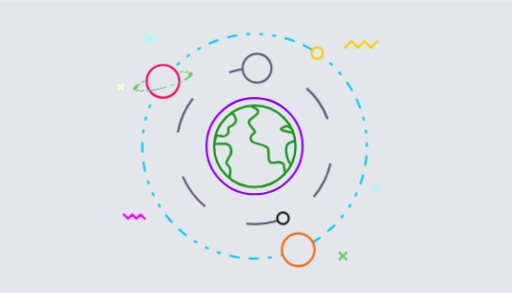
t = 0.00 s
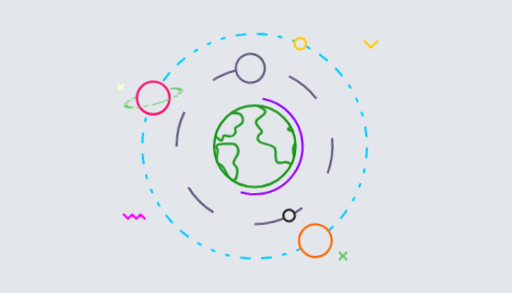
t = 1.65 s
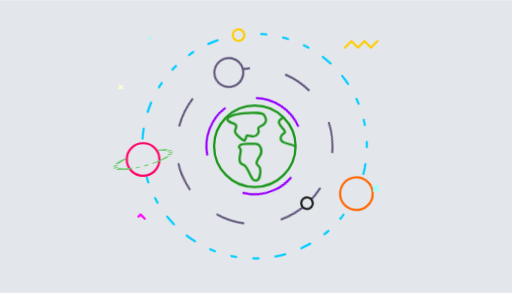
t = 3.35 s
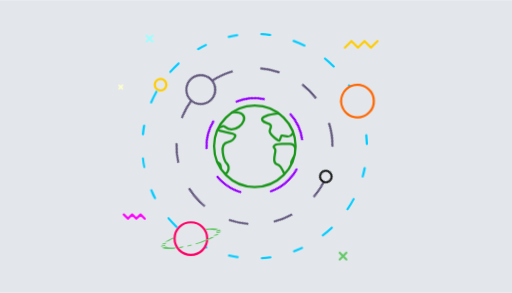
t = 5.03 s
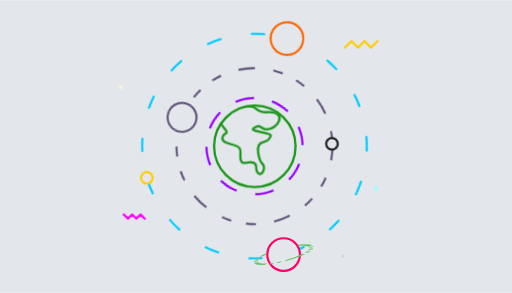
t = 6.75 s
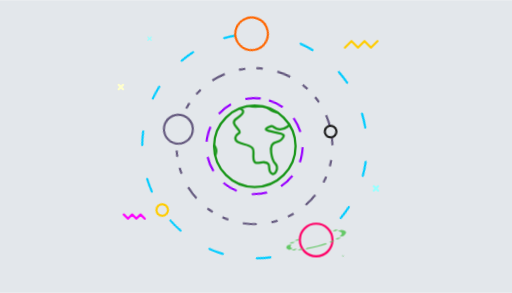
t = 7.60 s

The animated SVG that drew these frames (rendered in a browser with its animation timeline set to each time). Animation: 15 CSS @keyframes rules; one cycle of 10.00 s, repeats indefinitely.


<svg id="eL4hDz8x6Bo1" xmlns="http://www.w3.org/2000/svg" xmlns:xlink="http://www.w3.org/1999/xlink" viewBox="0 0 700 400" shape-rendering="geometricPrecision" text-rendering="geometricPrecision" width="700" height="400"><style>g{box-shadow: 2px 2px 2px 1px rgba(0, 0, 0, 0.4);}<![CDATA[#eL4hDz8x6Bo8_tr {animation: eL4hDz8x6Bo8_tr__tr 10000ms linear infinite alternate-reverse forwards}@keyframes eL4hDz8x6Bo8_tr__tr { 0% {transform: translate(18.200001px,16.059999px) rotate(0deg);animation-timing-function: cubic-bezier(1,0,0,1)} 100% {transform: translate(18.200001px,16.059999px) rotate(360deg)}} #eL4hDz8x6Bo8 {animation: eL4hDz8x6Bo8_s_da 10000ms linear infinite alternate-reverse forwards}@keyframes eL4hDz8x6Bo8_s_da { 0% {stroke-dasharray: 1;animation-timing-function: cubic-bezier(0.95,0.05,0.795,0.035)} 100% {stroke-dasharray: 80.32}} #eL4hDz8x6Bo9_tr {animation: eL4hDz8x6Bo9_tr__tr 10000ms linear infinite alternate-reverse forwards}@keyframes eL4hDz8x6Bo9_tr__tr { 0% {transform: translate(18.2px,16.065px) rotate(0deg);animation-timing-function: cubic-bezier(0.42,0,0.58,1)} 100% {transform: translate(18.2px,16.065px) rotate(90deg)}} #eL4hDz8x6Bo10 {animation: eL4hDz8x6Bo10_s_da 10000ms linear infinite alternate-reverse forwards}@keyframes eL4hDz8x6Bo10_s_da { 0% {stroke-dasharray: 1.43, 1.43, 0.29, 0.86, 0.29, 1.43;animation-timing-function: cubic-bezier(0.42,0,0.58,1)} 100% {stroke-dasharray: 5, 6, 5, 6}} #eL4hDz8x6Bo13_tr {animation: eL4hDz8x6Bo13_tr__tr 10000ms linear infinite alternate-reverse forwards}@keyframes eL4hDz8x6Bo13_tr__tr { 0% {transform: translate(18.205px,16.065px) rotate(0deg);animation-timing-function: cubic-bezier(0.42,0,0.58,1)} 100% {transform: translate(18.205px,16.065px) rotate(180deg)}} #eL4hDz8x6Bo14 {animation: eL4hDz8x6Bo14_s_da 10000ms linear infinite alternate-reverse forwards}@keyframes eL4hDz8x6Bo14_s_da { 0% {stroke-dasharray: 2, 5, 2, 5;animation-timing-function: cubic-bezier(0.42,0,0.58,1)} 100% {stroke-dasharray: 0.29, 1.43, 0.29, 1.43, 0.29, 1.43, 1.14, 1.43, 1.14, 1.43}} #eL4hDz8x6Bo17_tr {animation: eL4hDz8x6Bo17_tr__tr 10000ms linear infinite alternate-reverse forwards}@keyframes eL4hDz8x6Bo17_tr__tr { 0% {transform: translate(30.372801px,24.690001px) rotate(0deg);animation-timing-function: cubic-bezier(0.42,0,0.58,1)} 100% {transform: translate(30.372801px,24.690001px) rotate(-180deg)}} #eL4hDz8x6Bo22 {animation: eL4hDz8x6Bo22_s_do 10000ms linear infinite alternate-reverse forwards}@keyframes eL4hDz8x6Bo22_s_do { 0% {stroke-dashoffset: 20.15;animation-timing-function: cubic-bezier(0.42,0,0.58,1)} 100% {stroke-dashoffset: 0}} #eL4hDz8x6Bo25_ts {animation: eL4hDz8x6Bo25_ts__ts 10000ms linear infinite alternate-reverse forwards}@keyframes eL4hDz8x6Bo25_ts__ts { 0% {transform: translate(4.25px,1.76px) scale(1,1)} 2% {transform: translate(4.25px,1.76px) scale(1,1)} 4% {transform: translate(4.25px,1.76px) scale(0,0)} 7.5% {transform: translate(4.25px,1.76px) scale(1,1)} 13% {transform: translate(4.25px,1.76px) scale(0,0)} 15% {transform: translate(4.25px,1.76px) scale(1,1)} 22% {transform: translate(4.25px,1.76px) scale(1,1)} 23% {transform: translate(4.25px,1.76px) scale(0,0)} 25% {transform: translate(4.25px,1.76px) scale(1,1)} 26% {transform: translate(4.25px,1.76px) scale(0,0)} 38% {transform: translate(4.25px,1.76px) scale(0,0)} 40% {transform: translate(4.25px,1.76px) scale(1,1)} 48% {transform: translate(4.25px,1.76px) scale(0,0)} 50% {transform: translate(4.25px,1.76px) scale(1,1)} 59% {transform: translate(4.25px,1.76px) scale(1,1)} 60% {transform: translate(4.25px,1.76px) scale(0,0)} 75% {transform: translate(4.25px,1.76px) scale(1,1)} 76% {transform: translate(4.25px,1.76px) scale(0,0)} 85% {transform: translate(4.25px,1.76px) scale(0,0)} 87% {transform: translate(4.25px,1.76px) scale(1,1)} 100% {transform: translate(4.25px,1.76px) scale(1,1)}} #eL4hDz8x6Bo28_ts {animation: eL4hDz8x6Bo28_ts__ts 10000ms linear infinite alternate-reverse forwards}@keyframes eL4hDz8x6Bo28_ts__ts { 0% {transform: translate(0.43px,8.2px) scale(0,0)} 4% {transform: translate(0.43px,8.2px) scale(0,0)} 5% {transform: translate(0.43px,8.2px) scale(1,1)} 10% {transform: translate(0.43px,8.2px) scale(0,0)} 13% {transform: translate(0.43px,8.2px) scale(1,1)} 25% {transform: translate(0.43px,8.2px) scale(1,1)} 26% {transform: translate(0.43px,8.2px) scale(0,0)} 38% {transform: translate(0.43px,8.2px) scale(1,1)} 39% {transform: translate(0.43px,8.2px) scale(0,0)} 53% {transform: translate(0.43px,8.2px) scale(1,1)} 54% {transform: translate(0.43px,8.2px) scale(0,0)} 71% {transform: translate(0.43px,8.2px) scale(1,1)} 72% {transform: translate(0.43px,8.2px) scale(0,0)} 81% {transform: translate(0.43px,8.2px) scale(0,0)} 83% {transform: translate(0.43px,8.2px) scale(1,1)} 92% {transform: translate(0.43px,8.2px) scale(0,0)} 94% {transform: translate(0.43px,8.2px) scale(1,1)} 100% {transform: translate(0.43px,8.2px) scale(1,1)}} #eL4hDz8x6Bo31_ts {animation: eL4hDz8x6Bo31_ts__ts 10000ms linear infinite alternate-reverse forwards}@keyframes eL4hDz8x6Bo31_ts__ts { 0% {transform: translate(34.33px,21.679999px) scale(1,1)} 5% {transform: translate(34.33px,21.679999px) scale(1,1)} 10% {transform: translate(34.33px,21.679999px) scale(0,0)} 20% {transform: translate(34.33px,21.679999px) scale(0,0)} 22% {transform: translate(34.33px,21.679999px) scale(1,1)} 30% {transform: translate(34.33px,21.679999px) scale(1,1)} 31% {transform: translate(34.33px,21.679999px) scale(0,0)} 33% {transform: translate(34.33px,21.679999px) scale(1,1)} 34% {transform: translate(34.33px,21.679999px) scale(0,0)} 52% {transform: translate(34.33px,21.679999px) scale(0,0)} 54% {transform: translate(34.33px,21.679999px) scale(1,1)} 62% {transform: translate(34.33px,21.679999px) scale(0,0)} 64% {transform: translate(34.33px,21.679999px) scale(1,1)} 72% {transform: translate(34.33px,21.679999px) scale(1,1)} 73% {transform: translate(34.33px,21.679999px) scale(0,0)} 75% {transform: translate(34.33px,21.679999px) scale(1,1)} 76% {transform: translate(34.33px,21.679999px) scale(0,0)} 94% {transform: translate(34.33px,21.679999px) scale(0,0)} 96% {transform: translate(34.33px,21.679999px) scale(1,1)} 100% {transform: translate(34.33px,21.679999px) scale(1,1)}} #eL4hDz8x6Bo34 {animation: eL4hDz8x6Bo34_s_do 10000ms linear infinite alternate-reverse forwards}@keyframes eL4hDz8x6Bo34_s_do { 0% {stroke-dashoffset: 0} 35% {stroke-dashoffset: 0} 45% {stroke-dashoffset: 24.4} 80% {stroke-dashoffset: 24.4} 90% {stroke-dashoffset: 0} 100% {stroke-dashoffset: 0}} #eL4hDz8x6Bo35 {animation: eL4hDz8x6Bo35_s_do 10000ms linear infinite alternate-reverse forwards}@keyframes eL4hDz8x6Bo35_s_do { 0% {stroke-dashoffset: 0} 10% {stroke-dashoffset: 0} 20% {stroke-dashoffset: 7.9} 50% {stroke-dashoffset: 7.9} 60% {stroke-dashoffset: 0} 70% {stroke-dashoffset: 7.9} 100% {stroke-dashoffset: 7.9}} #eL4hDz8x6Bo36_ts {animation: eL4hDz8x6Bo36_ts__ts 10000ms linear infinite alternate-reverse forwards}@keyframes eL4hDz8x6Bo36_ts__ts { 0% {transform: translate(29.96px,30.660001px) scale(0,0)} 6% {transform: translate(29.96px,30.660001px) scale(0,0)} 7% {transform: translate(29.96px,30.660001px) scale(1,1)} 14% {transform: translate(29.96px,30.660001px) scale(0,0)} 17% {transform: translate(29.96px,30.660001px) scale(1,1)} 22% {transform: translate(29.96px,30.660001px) scale(1,1)} 23% {transform: translate(29.96px,30.660001px) scale(0,0)} 29% {transform: translate(29.96px,30.660001px) scale(1,1)} 30% {transform: translate(29.96px,30.660001px) scale(0,0)} 41% {transform: translate(29.96px,30.660001px) scale(1,1)} 42% {transform: translate(29.96px,30.660001px) scale(0,0)} 50% {transform: translate(29.96px,30.660001px) scale(1,1)} 51% {transform: translate(29.96px,30.660001px) scale(0,0)} 67% {transform: translate(29.96px,30.660001px) scale(0,0)} 69% {transform: translate(29.96px,30.660001px) scale(1,1)} 78% {transform: translate(29.96px,30.660001px) scale(0,0)} 80% {transform: translate(29.96px,30.660001px) scale(1,1)} 100% {transform: translate(29.96px,30.660001px) scale(1,1)}} #eL4hDz8x6Bo44_to {animation: eL4hDz8x6Bo44_to__to 10000ms linear infinite alternate-reverse forwards}@keyframes eL4hDz8x6Bo44_to__to { 0% {transform: translate(3.629425px,1.322539px);animation-timing-function: cubic-bezier(0.42,0,0.58,1)} 100% {transform: translate(-0.860437px,1.321531px)}}]]></style><rect id="eL4hDz8x6Bo2" width="49.624059" height="28.482973" rx="0" ry="0" transform="matrix(14.106061 0 0 14.043478 -0.000001 -0.000002)" fill="#e3e7eb" stroke="none" stroke-width="1"/><g id="eL4hDz8x6Bo3" transform="matrix(10.286973 0 0 10.286973 160.739486 34.318813)" clip-rule="evenodd"><g id="eL4hDz8x6Bo4" display="none" clip-rule="evenodd"><path id="eL4hDz8x6Bo5" d="M22.53,19.22C21.64,18.93,22.63,17.75,21.41,17.66C20.87,17.63,20.04,18.23,20.03,16.94C20.03,16.64,20.09,16.04,19.93,15.83C19.44,15.17,17.58,15.45,17.67,14.47C17.74,13.77,18.64,14.06,18.01,13.31C17.58,12.81,17.1,12.41,17.88,11.91C18.23,11.68,18.86,11.21,18.58,10.75" clip-rule="evenodd" fill="none" fill-rule="evenodd" stroke="rgb(25,150,25)" stroke-width="0.29" stroke-linecap="round" stroke-linejoin="round" stroke-miterlimit="2.61313"/><path id="eL4hDz8x6Bo6" d="M14.61,20.04C14.53,19.52,14.96,19.68,15.01,18.98C15.12,17.55,13.86,18.59,14.97,16.83C15.41,16.14,15.02,15.2,14.22,15.28C13.04,15.4,13.63,16.02,12.94,15.98M13.26,14.18C13.75,14.07,14.21,14.68,14.7,13.97C15.05,13.46,14.4,13.22,15.03,12.98C15.63,12.75,16.06,12.29,15.53,11.51" clip-rule="evenodd" fill="none" fill-rule="evenodd" stroke="rgb(25,150,25)" stroke-width="0.29" stroke-linecap="round" stroke-linejoin="round" stroke-miterlimit="2.61313"/></g><path id="eL4hDz8x6Bo7" display="none" d="M18.2,10.72C21.15,10.72,23.55,13.11,23.55,16.06C23.55,19.01,21.15,21.41,18.2,21.41C15.25,21.41,12.86,19.01,12.86,16.06C12.86,13.11,15.25,10.72,18.2,10.72Z" clip-rule="evenodd" fill="none" fill-rule="evenodd" stroke="rgb(25,150,25)" stroke-width="0.29" stroke-linecap="round" stroke-linejoin="round" stroke-miterlimit="2.61313"/><g id="eL4hDz8x6Bo8_tr" transform="translate(18.200001,16.059999) rotate(360)"><path id="eL4hDz8x6Bo8" d="M18.2,9.67C21.73,9.67,24.59,12.53,24.59,16.06C24.59,19.59,21.73,22.45,18.2,22.45C14.67,22.45,11.81,19.59,11.81,16.06C11.81,12.53,14.67,9.67,18.2,9.67Z" transform="translate(-18.200001,-16.059999)" clip-rule="evenodd" fill="none" fill-rule="evenodd" stroke="rgb(153,0,255)" stroke-width="0.29" stroke-miterlimit="2.61313" stroke-dashoffset="40.16" stroke-dasharray="80.32"/></g><g id="eL4hDz8x6Bo9_tr" transform="translate(18.2,16.065) rotate(90)"><g id="eL4hDz8x6Bo9" transform="translate(-18.2,-16.065)"><path id="eL4hDz8x6Bo10" d="M18.2,5.7C23.92,5.7,28.56,10.34,28.56,16.06C28.56,21.79,23.92,26.42,18.2,26.42C12.48,26.42,7.84,21.79,7.84,16.06C7.84,10.34,12.48,5.7,18.2,5.7Z" transform="matrix(0.368913 0.929464 -0.929464 0.368913 26.412977 -6.780988)" clip-rule="evenodd" fill="none" fill-rule="evenodd" stroke="rgb(101,90,127)" stroke-width="0.29" stroke-miterlimit="2.61313" stroke-dasharray="5,6,5,6"/><circle id="eL4hDz8x6Bo11" r="1.92" transform="matrix(1 0 0 1 7.84 15.73)" clip-rule="evenodd" fill="#e3e7eb" fill-rule="evenodd" stroke="rgb(101,90,127)" stroke-width="0.29" stroke-miterlimit="2.61313"/><circle id="eL4hDz8x6Bo12" r="0.77" transform="matrix(1 0 0 1 27.780836 12.28)" clip-rule="evenodd" fill="#e3e7eb" fill-rule="evenodd" stroke="rgb(30,30,30)" stroke-width="0.29" stroke-miterlimit="2.61313"/></g></g><g id="eL4hDz8x6Bo13_tr" transform="translate(18.205,16.065) rotate(180)"><g id="eL4hDz8x6Bo13" transform="translate(-18.205,-16.065)"><path id="eL4hDz8x6Bo14" d="M18.2,1.14C26.44,1.14,33.12,7.82,33.12,16.06C33.12,24.3,26.44,30.98,18.2,30.98C9.96,30.98,3.28,24.3,3.28,16.06C3.28,7.82,9.96,1.14,18.2,1.14Z" transform="matrix(0.929644 -0.36846 0.36846 0.929644 -4.636982 7.835899)" clip-rule="evenodd" fill="none" fill-rule="evenodd" stroke="rgb(0,204,255)" stroke-width="0.29" stroke-linecap="round" stroke-linejoin="round" stroke-miterlimit="2.61313" stroke-dasharray="0.29,1.43,0.29,1.43,0.29,1.43,1.14,1.43,1.14,1.43"/><circle id="eL4hDz8x6Bo15" r="2.17" transform="matrix(1 0 0 1 12.4 2.31)" clip-rule="evenodd" fill="#e3e7eb" fill-rule="evenodd" stroke="rgb(255,102,0)" stroke-width="0.29" stroke-miterlimit="2.61313"/><circle id="eL4hDz8x6Bo16" r="0.77" transform="matrix(1 0 0 1 9.87 28.44)" clip-rule="evenodd" fill="#e3e7eb" fill-rule="evenodd" stroke="rgb(255,204,0)" stroke-width="0.29" stroke-miterlimit="2.61313"/><g id="eL4hDz8x6Bo17_tr" transform="translate(30.372801,24.690001) rotate(-180)"><g id="eL4hDz8x6Bo17" transform="translate(-30.372801,-24.690001)"><circle id="eL4hDz8x6Bo18" r="2.17" transform="matrix(1 0 0 1 30.37 24.69)" clip-rule="evenodd" fill="#e3e7eb" fill-rule="evenodd" stroke="rgb(255,0,102)" stroke-width="0.29" stroke-miterlimit="2.61313"/><g id="eL4hDz8x6Bo19" clip-path="url(#eL4hDz8x6Bo23)" clip-rule="evenodd"><g id="eL4hDz8x6Bo20"><g id="eL4hDz8x6Bo21" clip-rule="evenodd"><circle id="eL4hDz8x6Bo22" r="1.92" transform="matrix(1.92124 -0.514796 0.113793 0.424681 30.3728 24.6945)" clip-rule="evenodd" fill="none" fill-rule="evenodd" stroke="rgb(100,200,102)" stroke-width="0.29" stroke-miterlimit="2.61313" stroke-dasharray="1.43,0.29,0.29,0.29,0.29,0.29"/></g></g><clipPath id="eL4hDz8x6Bo23"><path id="eL4hDz8x6Bo24" d="M28.11,24.18C26.9,24.72,26.16,25.34,26.28,25.79C26.45,26.45,28.43,26.5,30.69,25.89C32.96,25.28,34.65,24.26,34.47,23.6C34.35,23.15,33.39,22.98,32.08,23.12C32.33,23.39,32.52,23.73,32.62,24.1L28.13,25.3C28.08,25.11,28.05,24.9,28.05,24.69C28.05,24.52,28.07,24.35,28.11,24.18Z" clip-rule="evenodd" fill="rgb(0,0,0)" fill-rule="evenodd" stroke="none" stroke-width="1"/></clipPath></g></g></g></g></g><g id="eL4hDz8x6Bo25_ts" transform="translate(4.25,1.76) scale(1,1)"><g id="eL4hDz8x6Bo25" transform="translate(-4.25,-1.76)"><line id="eL4hDz8x6Bo26" x1="4.71" y1="1.3" x2="3.79" y2="2.22" clip-rule="evenodd" fill="none" fill-rule="evenodd" stroke="rgb(153,255,255)" stroke-width="0.29" stroke-linecap="round" stroke-linejoin="round" stroke-miterlimit="2.61313"/><line id="eL4hDz8x6Bo27" x1="3.79" y1="1.3" x2="4.71" y2="2.22" clip-rule="evenodd" fill="none" fill-rule="evenodd" stroke="rgb(153,255,255)" stroke-width="0.29" stroke-linecap="round" stroke-linejoin="round" stroke-miterlimit="2.61313"/></g></g><g id="eL4hDz8x6Bo28_ts" transform="translate(0.43,8.2) scale(1,1)"><g id="eL4hDz8x6Bo28" transform="translate(-0.43,-8.2)"><line id="eL4hDz8x6Bo29" x1="0.72" y1="7.91" x2="0.14" y2="8.49" clip-rule="evenodd" fill="none" fill-rule="evenodd" stroke="rgb(255,255,204)" stroke-width="0.29" stroke-linecap="round" stroke-linejoin="round" stroke-miterlimit="2.61313"/><line id="eL4hDz8x6Bo30" x1="0.14" y1="7.91" x2="0.72" y2="8.49" clip-rule="evenodd" fill="none" fill-rule="evenodd" stroke="rgb(255,255,204)" stroke-width="0.29" stroke-linecap="round" stroke-linejoin="round" stroke-miterlimit="2.61313"/></g></g><g id="eL4hDz8x6Bo31_ts" transform="translate(34.33,21.679999) scale(1,1)"><g id="eL4hDz8x6Bo31" transform="translate(-34.33,-21.679999)"><line id="eL4hDz8x6Bo32" x1="34.62" y1="21.39" x2="34.04" y2="21.97" clip-rule="evenodd" fill="none" fill-rule="evenodd" stroke="rgb(153,255,255)" stroke-width="0.29" stroke-linecap="round" stroke-linejoin="round" stroke-miterlimit="2.61313"/><line id="eL4hDz8x6Bo33" x1="34.04" y1="21.39" x2="34.62" y2="21.97" clip-rule="evenodd" fill="none" fill-rule="evenodd" stroke="rgb(153,255,255)" stroke-width="0.29" stroke-linecap="round" stroke-linejoin="round" stroke-miterlimit="2.61313"/></g></g><polyline id="eL4hDz8x6Bo34" points="34.54,2.1 33.67,2.96 32.81,2.1 31.94,2.96 31.08,2.1 30.21,2.96" clip-rule="evenodd" fill="none" fill-rule="evenodd" stroke="rgb(255,204,0)" stroke-width="0.29" stroke-linecap="round" stroke-linejoin="round" stroke-miterlimit="2.61313" stroke-dasharray="6.1"/><polyline id="eL4hDz8x6Bo35" points="0.82,25.14 1.37,25.7 1.93,25.14 2.49,25.7 3.05,25.14 3.6,25.7" clip-rule="evenodd" fill="none" fill-rule="evenodd" stroke="rgb(255,0,255)" stroke-width="0.29" stroke-linecap="round" stroke-linejoin="round" stroke-miterlimit="2.61313" stroke-dashoffset="7.9" stroke-dasharray="3.95"/><g id="eL4hDz8x6Bo36_ts" transform="translate(29.96,30.660001) scale(1,1)"><g id="eL4hDz8x6Bo36" transform="translate(-29.96,-30.660001)"><line id="eL4hDz8x6Bo37" x1="30.42" y1="30.2" x2="29.5" y2="31.12" clip-rule="evenodd" fill="none" fill-rule="evenodd" stroke="rgb(100,200,102)" stroke-width="0.29" stroke-linecap="round" stroke-linejoin="round" stroke-miterlimit="2.61313"/><line id="eL4hDz8x6Bo38" x1="29.5" y1="30.2" x2="30.42" y2="31.12" clip-rule="evenodd" fill="none" fill-rule="evenodd" stroke="rgb(100,200,102)" stroke-width="0.29" stroke-linecap="round" stroke-linejoin="round" stroke-miterlimit="2.61313"/></g></g><path id="eL4hDz8x6Bo39" d="M28.11,24.18C26.9,24.72,26.16,25.34,26.28,25.79C26.45,26.45,28.43,26.5,30.69,25.89C32.96,25.28,34.65,24.26,34.47,23.6C34.35,23.15,33.39,22.98,32.08,23.12C32.33,23.39,32.52,23.73,32.62,24.1L28.13,25.3C28.08,25.11,28.05,24.9,28.05,24.69C28.05,24.52,28.07,24.35,28.11,24.18Z" clip-rule="evenodd" fill="none" fill-rule="evenodd" stroke="none" stroke-width="1"/><g id="eL4hDz8x6Bo40" transform="matrix(3.8 0 0 3.8 12.67372 10.513009)" clip-rule="evenodd"><g id="eL4hDz8x6Bo41" clip-path="url(#eL4hDz8x6Bo51)" clip-rule="evenodd"><g id="eL4hDz8x6Bo42"><g id="eL4hDz8x6Bo43" clip-rule="evenodd"><g id="eL4hDz8x6Bo44_to" transform="translate(-0.860437,1.321531)"><g id="eL4hDz8x6Bo44" transform="translate(-3.631477,-1.321882)" clip-rule="evenodd"><path id="eL4hDz8x6Bo45" d="M2.62,2.43C2.67,2.48,2.88,2.24,2.71,2.06C2.63,1.98,2.41,1.38,2.75,1.32C2.89,1.29,2.96,1.25,3.01,1.11C3.09,0.94,1.95,0.96,2.58,0.76C2.65,0.74,2.7,0.87,2.87,0.87C3.25,0.89,3.64,0.24,2.91,0.27C2.4,0.3,2.62,0,2.09,0.07C1.75,0.11,1.8,-0.12,1.42,0.03C1.19,0.12,1.94,0.12,1.38,0.48C1.17,0.61,1.3,0.72,1.41,0.86C1.58,1.05,1.34,0.98,1.32,1.16C1.3,1.42,1.79,1.35,1.92,1.53C1.97,1.58,1.95,1.74,1.95,1.82C1.95,2.17,2.17,2.01,2.32,2.02C2.65,2.04,2.38,2.35,2.62,2.43Z" clip-rule="evenodd" fill="none" fill-rule="evenodd" stroke="rgb(25,150,25)" stroke-width="0.08" stroke-linecap="round" stroke-linejoin="round" stroke-miterlimit="2.61313"/><path id="eL4hDz8x6Bo46" d="M0.75,0.37C0.68,0.21,-0.69,0.32,-0.53,0.56C-0.43,0.7,-0.13,0.61,-0.26,0.89C-0.32,1.02,0.03,1.29,0.07,1.26C0.09,1.26,0.11,1.12,0.15,1.09C0.28,1.06,0.4,1.22,0.53,1.03C0.62,0.89,0.45,0.83,0.62,0.77C0.78,0.7,0.89,0.58,0.75,0.37Z" clip-rule="evenodd" fill="none" fill-rule="evenodd" stroke="rgb(25,150,25)" stroke-width="0.08" stroke-linecap="round" stroke-linejoin="round" stroke-miterlimit="2.61313"/><path id="eL4hDz8x6Bo47" d="M0.51,2.65C0.26,2.77,0.23,2.14,0.01,2.1C-0.19,2.07,-0.1,1.79,-0.07,1.65C-0.04,1.51,-0.21,1.52,-0.09,1.42C0.02,1.34,0.28,1.39,0.4,1.38C0.62,1.36,0.72,1.61,0.6,1.79C0.31,2.26,0.64,1.99,0.61,2.37C0.6,2.55,0.59,2.61,0.51,2.65Z" clip-rule="evenodd" fill="none" fill-rule="evenodd" stroke="rgb(25,150,25)" stroke-width="0.08" stroke-linecap="round" stroke-linejoin="round" stroke-miterlimit="2.61313"/><path id="eL4hDz8x6Bo48" d="M7.1,2.43C7.15,2.48,7.37,2.24,7.19,2.06C7.12,1.98,6.89,1.38,7.24,1.32C7.37,1.29,7.44,1.25,7.5,1.11C7.57,0.94,6.43,0.96,7.07,0.76C7.13,0.74,7.18,0.87,7.36,0.87C7.73,0.89,8.13,0.24,7.39,0.27C6.88,0.3,7.11,0,6.58,0.07C6.23,0.11,6.28,-0.12,5.91,0.03C5.67,0.12,6.43,0.12,5.86,0.48C5.65,0.61,5.78,0.72,5.9,0.86C6.07,1.05,5.82,0.98,5.81,1.16C5.78,1.42,6.28,1.35,6.41,1.53C6.45,1.58,6.43,1.74,6.44,1.82C6.44,2.17,6.66,2.01,6.8,2.02C7.13,2.04,6.86,2.35,7.1,2.43Z" clip-rule="evenodd" fill="none" fill-rule="evenodd" stroke="rgb(25,150,25)" stroke-width="0.08" stroke-linecap="round" stroke-linejoin="round" stroke-miterlimit="2.61313"/><path id="eL4hDz8x6Bo49" d="M5.23,0.37C5.16,0.21,3.79,0.32,3.96,0.56C4.06,0.7,4.36,0.61,4.22,0.89C4.16,1.02,4.51,1.29,4.56,1.26C4.57,1.26,4.6,1.12,4.63,1.09C4.76,1.06,4.88,1.22,5.01,1.03C5.11,0.89,4.93,0.83,5.1,0.77C5.26,0.7,5.38,0.58,5.23,0.37Z" clip-rule="evenodd" fill="none" fill-rule="evenodd" stroke="rgb(25,150,25)" stroke-width="0.08" stroke-linecap="round" stroke-linejoin="round" stroke-miterlimit="2.61313"/><path id="eL4hDz8x6Bo50" d="M4.99,2.65C4.74,2.77,4.71,2.14,4.49,2.1C4.3,2.07,4.39,1.79,4.41,1.65C4.45,1.51,4.27,1.52,4.4,1.42C4.5,1.34,4.76,1.39,4.89,1.38C5.1,1.36,5.2,1.61,5.09,1.79C4.79,2.26,5.13,1.99,5.1,2.37C5.08,2.55,5.07,2.61,4.99,2.65Z" clip-rule="evenodd" fill="none" fill-rule="evenodd" stroke="rgb(25,150,25)" stroke-width="0.08" stroke-linecap="round" stroke-linejoin="round" stroke-miterlimit="2.61313"/></g></g></g></g><clipPath id="eL4hDz8x6Bo51"><path id="eL4hDz8x6Bo52" d="M1.46,0.04C2.25,0.04,2.89,0.68,2.89,1.46C2.89,2.25,2.25,2.89,1.46,2.89C0.68,2.89,0.04,2.25,0.04,1.46C0.04,0.68,0.68,0.04,1.46,0.04Z" clip-rule="evenodd" fill="rgb(0,0,0)" fill-rule="evenodd" stroke="none" stroke-width="1"/></clipPath></g><path id="eL4hDz8x6Bo53" d="M1.46,0.04C2.25,0.04,2.89,0.68,2.89,1.46C2.89,2.25,2.25,2.89,1.46,2.89C0.68,2.89,0.04,2.25,0.04,1.46C0.04,0.68,0.68,0.04,1.46,0.04Z" clip-rule="evenodd" fill="none" fill-rule="evenodd" stroke="rgb(25,150,25)" stroke-width="0.08" stroke-linecap="round" stroke-linejoin="round" stroke-miterlimit="2.61313"/></g></g></svg>